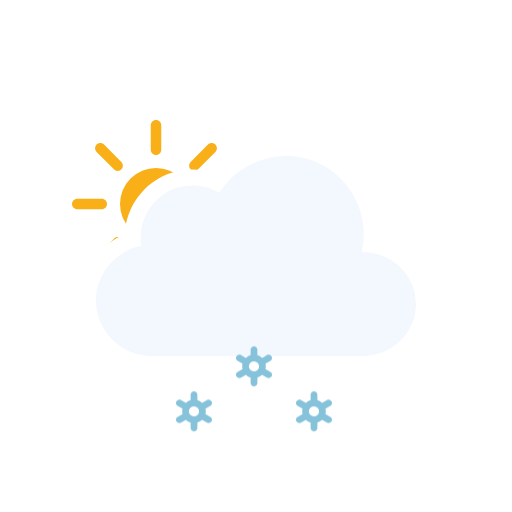
t = 0.00 s
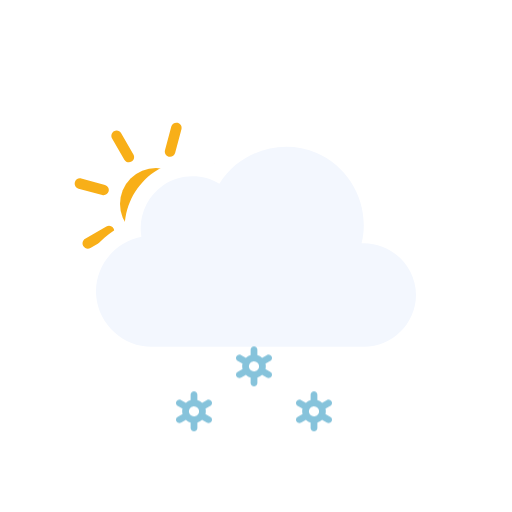
t = 1.00 s
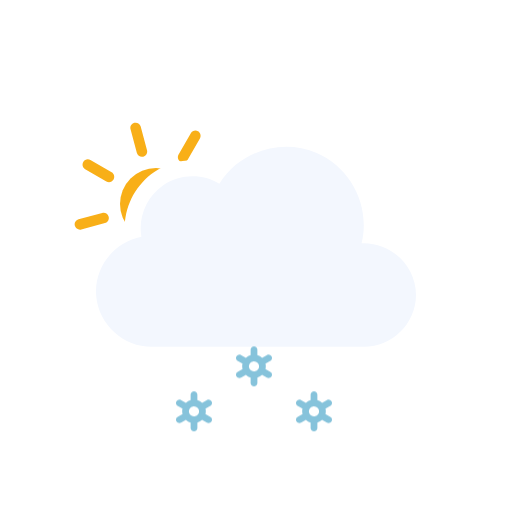
t = 2.00 s
t = 3.00 s: frame unchanged from t = 0.00 s, image omitted
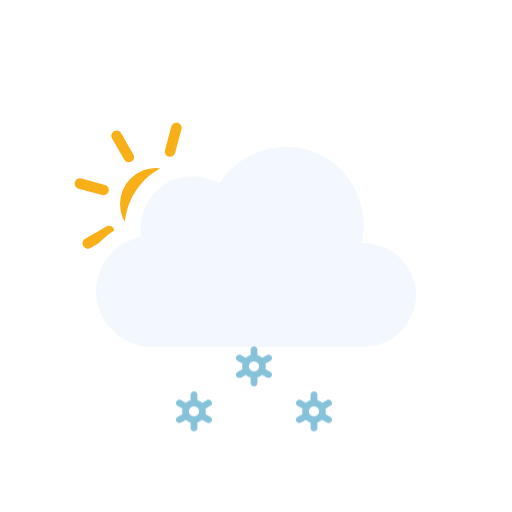
t = 4.00 s
t = 5.00 s: frame unchanged from t = 2.00 s, image omitted

The animated SVG that drew these frames (rendered in a browser with its animation timeline set to each time). Animation: 3 SMIL elements (animateTransform=3), 3 CSS @keyframes rules; one cycle of 6.00 s, repeats indefinitely.

<svg xmlns="http://www.w3.org/2000/svg" viewBox="0 0 128 128" fill="none">
<style>
@keyframes k0 { 0% { transform: translate(0px, 13.8327px); opacity: 1 } 5% { transform: translate(0px, 15.2965px); opacity: 1 } 7.5% { transform: translate(0px, 16.0284px); opacity: 0.8333 } 20% { transform: translate(0px, 20px); opacity: 0 } 20.1% { transform: translate(0px, 0px); opacity: 0.0067 } 32.5% { transform: translate(0px, 0.5197px); opacity: 0.8333 } 35% { transform: translate(0px, 0.7896px); opacity: 1 } 45% { transform: translate(0px, 1.8693px); opacity: 1 } 57.5% { transform: translate(0px, 3.8404px); opacity: 1 } 70% { transform: translate(0px, 6.3071px); opacity: 1 } 82.5% { transform: translate(0px, 9.1893px); opacity: 1 } 95% { transform: translate(0px, 12.4372px); opacity: 1 } 100% { transform: translate(0px, 13.8327px); opacity: 1 } }
.k0 { animation: k0 1s linear infinite }
@keyframes k1 { 0% { transform: translate(0px, 2.5915px); opacity: 1 } 7.5% { transform: translate(0px, 3.8404px); opacity: 1 } 20% { transform: translate(0px, 6.3071px); opacity: 1 } 32.5% { transform: translate(0px, 9.1893px); opacity: 1 } 45% { transform: translate(0px, 12.4372px); opacity: 1 } 55% { transform: translate(0px, 15.3102px); opacity: 1 } 57.5% { transform: translate(0px, 16.0284px); opacity: 0.8333 } 70% { transform: translate(0px, 20px); opacity: 0 } 70.1% { transform: translate(0px, 0px); opacity: 0.0067 } 82.5% { transform: translate(0px, 0.5197px); opacity: 0.8333 } 85% { transform: translate(0px, 0.7896px); opacity: 1 } 95% { transform: translate(0px, 1.8693px); opacity: 1 } 100% { transform: translate(0px, 2.5915px); opacity: 1 } }
.k1 { animation: k1 1s linear infinite }
@keyframes k2 { 0% { transform: translate(0px, 13.8327px); opacity: 1 } 5% { transform: translate(0px, 15.2965px); opacity: 1 } 7.5% { transform: translate(0px, 16.0284px); opacity: 0.8333 } 20% { transform: translate(0px, 20px); opacity: 0 } 20.1% { transform: translate(0px, 0px); opacity: 0.0067 } 32.5% { transform: translate(0px, 0.5197px); opacity: 0.8333 } 35% { transform: translate(0px, 0.7896px); opacity: 1 } 45% { transform: translate(0px, 1.8693px); opacity: 1 } 57.5% { transform: translate(0px, 3.8404px); opacity: 1 } 70% { transform: translate(0px, 6.3071px); opacity: 1 } 82.5% { transform: translate(0px, 9.1893px); opacity: 1 } 95% { transform: translate(0px, 12.4372px); opacity: 1 } 100% { transform: translate(0px, 13.8327px); opacity: 1 } }
.k2 { animation: k2 1s linear infinite }
</style><g id="partly-cloudy-day-snow" clip-path="url(#clip0_2045_39689)">
<g id="Sky">
<g id="Mask group">
<mask id="mask0_2045_39689" maskUnits="userSpaceOnUse" x="0" y="0" width="128" height="128">
<g id="Cloud Mask">
<path id="Subtract" fill-rule="evenodd" clip-rule="evenodd" d="M128 0H0V128H128V0ZM37.9519 93H90.9752C100.227 93 107.998 85.353 107.998 76.0281C107.998 68.0217 102.305 61.3501 94.9248 59.5512C95.3619 49.9005 89.6744 40.6093 80.5509 36.7922C71.1071 32.8411 60.0664 35.6119 53.5305 43.2384C48.5702 41.5956 42.9815 42.2957 38.5741 45.2907C34.1459 48.2998 31.4305 53.2809 31.1846 58.5379C24.0633 61.463 19.3278 68.8506 20.0776 76.7839C20.942 85.9295 28.8285 93.0018 37.9519 93Z" fill="white" />
<animateTransform attributeName="transform" type="translate" values="0 0;0 -0.0933;0 -0.3875;0 -0.8783;0 -1.5;0 -2.1217;0 -2.6125;0 -2.9067;0 -3;0 -2.9067;0 -2.6125;0 -2.1217;0 -1.5;0 -0.8783;0 -0.3875;0 -0.0933;0 0" dur="3s" repeatCount="indefinite" calcMode="linear" /></g>
</mask>
<g mask="url(#mask0_2045_39689)">
<g id="Sun">
<circle id="Core" cx="39" cy="51" r="9" fill="#F8AF18" />
<g id="Rays">
<path d="M37.6875 31.3125C37.6875 30.5876 38.2751 30 39 30C39.7249 30 40.3125 30.5876 40.3125 31.3125V37.4375C40.3125 38.1624 39.7249 38.75 39 38.75C38.2751 38.75 37.6875 38.1624 37.6875 37.4375V31.3125Z" fill="#F8AF18" />
<path d="M51.9931 36.1508C52.5056 35.6382 53.3367 35.6382 53.8492 36.1508C54.3618 36.6633 54.3618 37.4943 53.8492 38.0069L49.5182 42.3379C49.0056 42.8505 48.1746 42.8505 47.6621 42.3379C47.1495 41.8254 47.1495 40.9944 47.6621 40.4818L51.9931 36.1508Z" fill="#F8AF18" />
<path d="M58.6875 49.6875C59.4124 49.6875 60 50.2751 60 51C60 51.7249 59.4124 52.3125 58.6875 52.3125H52.5625C51.8376 52.3125 51.25 51.7249 51.25 51C51.25 50.2751 51.8376 49.6875 52.5625 49.6875H58.6875Z" fill="#F8AF18" />
<path d="M53.8492 63.9931C54.3618 64.5057 54.3618 65.3367 53.8492 65.8492C53.3367 66.3618 52.5056 66.3618 51.9931 65.8492L47.6621 61.5182C47.1495 61.0057 47.1495 60.1746 47.6621 59.6621C48.1746 59.1495 49.0057 59.1495 49.5182 59.6621L53.8492 63.9931Z" fill="#F8AF18" />
<path d="M37.6875 64.5625C37.6875 63.8376 38.2751 63.25 39 63.25C39.7249 63.25 40.3125 63.8376 40.3125 64.5625V70.6875C40.3125 71.4124 39.7249 72 39 72C38.2751 72 37.6875 71.4124 37.6875 70.6875V64.5625Z" fill="#F8AF18" />
<path d="M28.4818 59.6621C28.9943 59.1495 29.8254 59.1495 30.3379 59.6621C30.8505 60.1746 30.8505 61.0056 30.3379 61.5182L26.0069 65.8492C25.4943 66.3618 24.6633 66.3618 24.1508 65.8492C23.6382 65.3367 23.6382 64.5056 24.1508 63.9931L28.4818 59.6621Z" fill="#F8AF18" />
<path d="M25.4375 49.6875C26.1624 49.6875 26.75 50.2751 26.75 51C26.75 51.7249 26.1624 52.3125 25.4375 52.3125H19.3125C18.5876 52.3125 18 51.7249 18 51C18 50.2751 18.5876 49.6875 19.3125 49.6875H25.4375Z" fill="#F8AF18" />
<path d="M30.3379 40.4818C30.8505 40.9944 30.8505 41.8254 30.3379 42.3379C29.8254 42.8505 28.9944 42.8505 28.4818 42.3379L24.1508 38.0069C23.6382 37.4944 23.6382 36.6633 24.1508 36.1508C24.6633 35.6382 25.4944 35.6382 26.0069 36.1508L30.3379 40.4818Z" fill="#F8AF18" />
<animateTransform attributeName="transform" type="rotate" values="0 39.0 51.0;360 39.0 51.0" dur="6s" begin="0s" repeatCount="indefinite" /></g>
</g>
</g>
</g>
<g id="Clouds">
<g id="Cloud">
<path id="Cloud_2" d="M90.3886 63.0856C92.6838 53.8819 87.7408 44.1357 79.0085 40.4822C70.2653 36.8242 59.8277 40.1375 54.8372 48.2115C50.5363 45.625 44.9752 45.7781 40.8239 48.5991C36.6832 51.4128 34.4996 56.5143 35.3499 61.4539C28.3926 62.7685 23.3934 69.3393 24.0614 76.4076C24.7297 83.4776 30.8718 89.0018 37.9534 89C55.6066 89 73.306 89 90.9767 89C98.0446 89 104 83.1189 104 76.0281C104 68.7015 97.6775 62.7674 90.3886 63.0856Z" fill="#F3F7FE" />
</g>
<animateTransform attributeName="transform" type="translate" values="0 0;0 -0.0933;0 -0.3875;0 -0.8783;0 -1.5;0 -2.1217;0 -2.6125;0 -2.9067;0 -3;0 -2.9067;0 -2.6125;0 -2.1217;0 -1.5;0 -0.8783;0 -0.3875;0 -0.0933;0 0" dur="3s" repeatCount="indefinite" calcMode="linear" /></g>
</g>
<g id="Precipitation">
<g id="Snowflakes">
<path id="Snowflake 1" d="M52.5781 90.366L51.3735 89.6775C51.4794 89.2326 51.4786 88.7687 51.3708 88.3241L52.5781 87.6345C52.6738 87.5805 52.7577 87.5079 52.8252 87.421C52.8926 87.3342 52.9423 87.2347 52.9711 87.1284C52.9998 87.0221 53.0071 86.9112 52.9926 86.802C52.9782 86.6928 52.9422 86.5876 52.8868 86.4926C52.7732 86.2998 52.5886 86.1597 52.3728 86.1025C52.157 86.0452 51.9276 86.0754 51.7339 86.1866L50.5278 86.8763C50.1931 86.5586 49.7868 86.3264 49.3437 86.1995V84.8202C49.3368 84.6003 49.245 84.3918 49.0875 84.2387C48.93 84.0856 48.7192 84 48.4998 84C48.2805 84 48.0699 84.0856 47.9124 84.2387C47.7548 84.3918 47.6628 84.6003 47.656 84.8202V86.1995C47.214 86.3289 46.8081 86.5598 46.4706 86.874L45.2662 86.1853C45.0724 86.0742 44.8428 86.044 44.627 86.1013C44.4113 86.1585 44.2267 86.2986 44.113 86.4913C44.0576 86.5864 44.0217 86.6916 44.0072 86.8007C43.9928 86.9099 44 87.0209 44.0288 87.1271C44.0575 87.2334 44.1072 87.3329 44.1747 87.4198C44.2421 87.5067 44.326 87.5792 44.4217 87.6332L45.6264 88.3216C45.5204 88.7666 45.5213 89.2305 45.629 89.675L44.4217 90.3647C44.326 90.4187 44.2421 90.4912 44.1747 90.5781C44.1072 90.665 44.0575 90.7645 44.0288 90.8708C44 90.9771 43.9928 91.088 44.0072 91.1972C44.0217 91.3063 44.0576 91.4115 44.113 91.5066C44.2267 91.6992 44.4113 91.8392 44.627 91.8965C44.8428 91.9537 45.0724 91.9236 45.2662 91.8126L46.4721 91.1229C46.8063 91.4409 47.2128 91.6726 47.6562 91.7979V93.1798C47.6631 93.3997 47.755 93.6082 47.9126 93.7613C48.0701 93.9144 48.2807 94 48.5 94C48.7194 94 48.9302 93.9144 49.0877 93.7613C49.2452 93.6082 49.337 93.3997 49.3439 93.1798V91.7975C49.7853 91.6683 50.1907 91.4378 50.5278 91.1242L51.7341 91.8138C51.9278 91.9248 52.1573 91.955 52.373 91.8977C52.5888 91.8405 52.7733 91.7005 52.887 91.5079C52.9424 91.4128 52.9784 91.3076 52.9928 91.1984C53.0073 91.0892 52.9998 90.9783 52.9711 90.872C52.9423 90.7657 52.8929 90.6662 52.8254 90.5793C52.7579 90.4925 52.6738 90.4199 52.5781 90.366ZM47.8664 90.0861C47.7229 90.005 47.5968 89.8961 47.4956 89.7657C47.3944 89.6353 47.3202 89.486 47.2771 89.3266C47.2339 89.1671 47.2228 89.0007 47.2443 88.8369C47.2658 88.6731 47.3197 88.5152 47.4026 88.3724C47.5735 88.084 47.8503 87.8743 48.1736 87.7883C48.497 87.7023 48.8411 87.747 49.1321 87.9126C49.2756 87.9938 49.4016 88.1027 49.5028 88.2331C49.604 88.3635 49.6782 88.5127 49.7214 88.6722C49.7645 88.8316 49.7757 88.9981 49.7541 89.1619C49.7326 89.3257 49.6787 89.4836 49.5958 89.6263C49.425 89.9149 49.1482 90.1247 48.8248 90.2108C48.5014 90.2969 48.1574 90.2523 47.8664 90.0867V90.0861Z" fill="#86C3DB" opacity="0" class="k0" />
<path id="Snowflake 2" d="M67.5781 90.366L66.3735 89.6775C66.4794 89.2326 66.4786 88.7687 66.3708 88.3241L67.5781 87.6345C67.6738 87.5805 67.7577 87.5079 67.8252 87.421C67.8926 87.3342 67.9423 87.2347 67.9711 87.1284C67.9998 87.0221 68.0071 86.9112 67.9926 86.802C67.9782 86.6928 67.9422 86.5876 67.8868 86.4926C67.7732 86.2998 67.5886 86.1597 67.3728 86.1025C67.157 86.0452 66.9276 86.0754 66.7339 86.1866L65.5278 86.8763C65.1931 86.5586 64.7868 86.3264 64.3437 86.1995V84.8202C64.3368 84.6003 64.245 84.3918 64.0875 84.2387C63.93 84.0856 63.7192 84 63.4998 84C63.2805 84 63.0699 84.0856 62.9124 84.2387C62.7548 84.3918 62.6628 84.6003 62.656 84.8202V86.1995C62.214 86.3289 61.8081 86.5598 61.4706 86.874L60.2662 86.1853C60.0724 86.0742 59.8428 86.044 59.627 86.1013C59.4113 86.1585 59.2267 86.2986 59.113 86.4913C59.0576 86.5864 59.0217 86.6916 59.0072 86.8007C58.9928 86.9099 59 87.0209 59.0288 87.1271C59.0575 87.2334 59.1072 87.3329 59.1747 87.4198C59.2421 87.5067 59.326 87.5792 59.4217 87.6332L60.6264 88.3216C60.5204 88.7666 60.5213 89.2305 60.629 89.675L59.4217 90.3647C59.326 90.4187 59.2421 90.4912 59.1747 90.5781C59.1072 90.665 59.0575 90.7645 59.0288 90.8708C59 90.9771 58.9928 91.088 59.0072 91.1972C59.0217 91.3063 59.0576 91.4115 59.113 91.5066C59.2267 91.6992 59.4113 91.8392 59.627 91.8965C59.8428 91.9537 60.0724 91.9236 60.2662 91.8126L61.4721 91.1229C61.8063 91.4409 62.2128 91.6726 62.6562 91.7979V93.1798C62.6631 93.3997 62.755 93.6082 62.9126 93.7613C63.0701 93.9144 63.2807 94 63.5 94C63.7194 94 63.9302 93.9144 64.0877 93.7613C64.2452 93.6082 64.337 93.3997 64.3439 93.1798V91.7975C64.7853 91.6683 65.1907 91.4378 65.5278 91.1242L66.7341 91.8138C66.9278 91.9248 67.1573 91.955 67.373 91.8977C67.5888 91.8405 67.7733 91.7005 67.887 91.5079C67.9424 91.4128 67.9784 91.3076 67.9928 91.1984C68.0073 91.0892 67.9998 90.9783 67.9711 90.872C67.9423 90.7657 67.8929 90.6662 67.8254 90.5793C67.7579 90.4925 67.6738 90.4199 67.5781 90.366ZM62.8664 90.0861C62.7229 90.005 62.5968 89.8961 62.4956 89.7657C62.3944 89.6353 62.3202 89.486 62.2771 89.3266C62.2339 89.1671 62.2228 89.0007 62.2443 88.8369C62.2658 88.6731 62.3197 88.5152 62.4026 88.3724C62.5735 88.084 62.8503 87.8743 63.1736 87.7883C63.497 87.7023 63.8411 87.747 64.1321 87.9126C64.2756 87.9938 64.4016 88.1027 64.5028 88.2331C64.604 88.3635 64.6782 88.5127 64.7214 88.6722C64.7645 88.8316 64.7757 88.9981 64.7541 89.1619C64.7326 89.3257 64.6787 89.4836 64.5958 89.6263C64.425 89.9149 64.1482 90.1247 63.8248 90.2108C63.5014 90.2969 63.1574 90.2523 62.8664 90.0867V90.0861Z" fill="#86C3DB" opacity="0" class="k1" />
<path id="Snowflake 3" d="M82.5781 90.366L81.3735 89.6775C81.4794 89.2326 81.4786 88.7687 81.3708 88.3241L82.5781 87.6345C82.6738 87.5805 82.7577 87.5079 82.8252 87.421C82.8926 87.3342 82.9423 87.2347 82.9711 87.1284C82.9998 87.0221 83.0071 86.9112 82.9926 86.802C82.9782 86.6928 82.9422 86.5876 82.8868 86.4926C82.7732 86.2998 82.5886 86.1597 82.3728 86.1025C82.157 86.0452 81.9276 86.0754 81.7339 86.1866L80.5278 86.8763C80.1931 86.5586 79.7868 86.3264 79.3437 86.1995V84.8202C79.3368 84.6003 79.245 84.3918 79.0875 84.2387C78.93 84.0856 78.7192 84 78.4998 84C78.2805 84 78.0699 84.0856 77.9124 84.2387C77.7548 84.3918 77.6628 84.6003 77.656 84.8202V86.1995C77.214 86.3289 76.8081 86.5598 76.4706 86.874L75.2662 86.1853C75.0724 86.0742 74.8428 86.044 74.627 86.1013C74.4113 86.1585 74.2267 86.2986 74.113 86.4913C74.0576 86.5864 74.0217 86.6916 74.0072 86.8007C73.9928 86.9099 74 87.0209 74.0288 87.1271C74.0575 87.2334 74.1072 87.3329 74.1747 87.4198C74.2421 87.5067 74.326 87.5792 74.4217 87.6332L75.6264 88.3216C75.5204 88.7666 75.5213 89.2305 75.629 89.675L74.4217 90.3647C74.326 90.4187 74.2421 90.4912 74.1747 90.5781C74.1072 90.665 74.0575 90.7645 74.0288 90.8708C74 90.9771 73.9928 91.088 74.0072 91.1972C74.0217 91.3063 74.0576 91.4115 74.113 91.5066C74.2267 91.6992 74.4113 91.8392 74.627 91.8965C74.8428 91.9537 75.0724 91.9236 75.2662 91.8126L76.4721 91.1229C76.8063 91.4409 77.2128 91.6726 77.6562 91.7979V93.1798C77.6631 93.3997 77.755 93.6082 77.9126 93.7613C78.0701 93.9144 78.2807 94 78.5 94C78.7194 94 78.9302 93.9144 79.0877 93.7613C79.2452 93.6082 79.337 93.3997 79.3439 93.1798V91.7975C79.7853 91.6683 80.1907 91.4378 80.5278 91.1242L81.7341 91.8138C81.9278 91.9248 82.1573 91.955 82.373 91.8977C82.5888 91.8405 82.7733 91.7005 82.887 91.5079C82.9424 91.4128 82.9784 91.3076 82.9928 91.1984C83.0073 91.0892 82.9998 90.9783 82.9711 90.872C82.9423 90.7657 82.8929 90.6662 82.8254 90.5793C82.7579 90.4925 82.6738 90.4199 82.5781 90.366ZM77.8664 90.0861C77.7229 90.005 77.5968 89.8961 77.4956 89.7657C77.3944 89.6353 77.3202 89.486 77.2771 89.3266C77.2339 89.1671 77.2228 89.0007 77.2443 88.8369C77.2658 88.6731 77.3197 88.5152 77.4026 88.3724C77.5735 88.084 77.8503 87.8743 78.1736 87.7883C78.497 87.7023 78.8411 87.747 79.1321 87.9126C79.2756 87.9938 79.4016 88.1027 79.5028 88.2331C79.604 88.3635 79.6782 88.5127 79.7214 88.6722C79.7645 88.8316 79.7757 88.9981 79.7541 89.1619C79.7326 89.3257 79.6787 89.4836 79.5958 89.6263C79.425 89.9149 79.1482 90.1247 78.8248 90.2108C78.5014 90.2969 78.1574 90.2523 77.8664 90.0867V90.0861Z" fill="#86C3DB" opacity="0" class="k2" />
</g>
</g>
</g>
<defs>
<clipPath id="clip0_2045_39689">
<rect width="128" height="128" fill="white" />
</clipPath>
</defs>
</svg>
